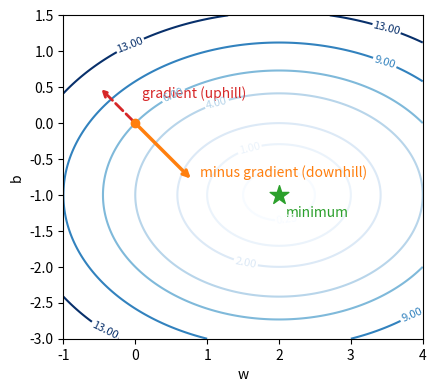

Source code (Python):
import numpy as np
import matplotlib.pyplot as plt

def f(w, b):
    return (w - 2) ** 2 + 2 * (b + 1) ** 2

W, B = np.meshgrid(np.linspace(-1, 4, 200), np.linspace(-3, 1.5, 200))
plt.figure(figsize=(6, 4.2))
cs = plt.contour(W, B, f(W, B), levels=[0.25, 1, 2, 4, 6, 9, 13], cmap="Blues")
plt.clabel(cs, fontsize=8)
plt.annotate("", xy=(0.8, -0.8), xytext=(0, 0),
             arrowprops=dict(arrowstyle="->", color="C1", lw=2.5))
plt.annotate("", xy=(-0.5, 0.5), xytext=(0, 0),
             arrowprops=dict(arrowstyle="->", color="C3", lw=2, ls="--"))
plt.scatter([0], [0], color="C1", zorder=3)
plt.scatter([2], [-1], marker="*", s=200, color="C2", zorder=3)
plt.text(0.1, 0.35, "gradient (uphill)", color="C3")
plt.text(0.9, -0.75, "minus gradient (downhill)", color="C1")
plt.text(2.1, -1.3, "minimum", color="C2")
plt.xlabel("w"); plt.ylabel("b")
plt.gca().set_aspect("equal")
plt.show()

def f(w, b):
    return (w - 2) ** 2 + 2 * (b + 1) ** 2

def grad(w, b):                      # من القواعد
    return (2 * w - 4, 4 * b + 4)

def numeric_grad(func, w, b, h=1e-5):
    dw = (func(w + h, b) - func(w - h, b)) / (2 * h)   # نحرك w فقط
    db = (func(w, b + h) - func(w, b - h)) / (2 * h)   # نحرك b فقط
    return (dw, db)

for point in [(0, 0), (1, 1), (2, -1)]:
    rule = grad(*point)
    num = numeric_grad(f, *point)
    print(point, "rule:", rule, " numeric:", tuple(round(v, 4) + 0.0 for v in num))

w, b = 0.0, 0.0
for step in range(6):
    gw, gb = grad(w, b)
    print(f"step {step}: w = {w:6.3f}  b = {b:6.3f}  f = {f(w, b):.4f}")
    w, b = w - 0.1 * gw, b - 0.1 * gb

# اكتب حلّك هنا
